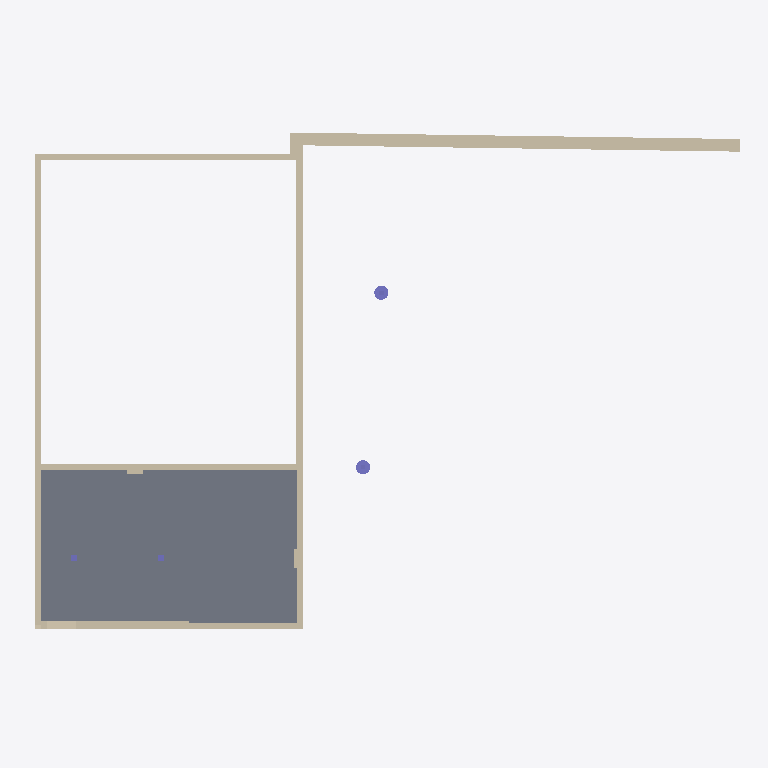
Plan cut of the same IFC building model at storey 'Basement' (level 264.04 m, cut at 265.44 m), seen from above with north up, elements coloured by IFC class: 11 walls (beige), 4 columns (violet), 1 slab (grey). Cut surfaces are drawn darker.
Extent 22.9 m × 16.2 m × 11.4 m (x, y, z). Storeys (4): Basement at 264.04 m; 1st Floor at 266.39 m; 2nd Floor at 269.20 m; Existing Roof Joist Bearing at 271.72 m. Elements (387): 343 IfcBeam, 22 IfcColumn, 10 IfcWallStandardCase, 7 IfcFooting, 3 IfcSlab, 2 IfcWall.

HEADER;
FILE_DESCRIPTION(('ViewDefinition [CoordinationView_V2.0]'),'2;1');
FILE_NAME('Project Number','2017-03-24T11:56:08',(''),(''),'The EXPRESS Data Manager Version 5.02.0100.07 : ','20150714_1515(x64) - Exporter 16.5.0.0 - Alterna','');
FILE_SCHEMA(('IFC2X3'));
ENDSEC;
DATA;
#112=IFCPROJECT('3IZFHXlXj7CuF47Z_lP4Gj',#41,'Project Number',$,$,'640 West Main Street, Lake Geneva, WI 53147','Project Status',(#104),#99);
#13986=IFCSITE('25ptnC8fPFvAvhj5u_uOQM',#41,'Surface:1241350',$,'',#13985,#13982,$,.ELEMENT.,(42,21,30,344238),(-71,-3,-35,-194702),0.0,$,$);
#122=IFCBUILDING('3IZFHXlXj7CuF47Z_lP4Gi',#41,'',$,$,#32,$,'',.ELEMENT.,$,$,#118);
#133=IFCBUILDINGSTOREY('3IZFHXlXj7CuF47ZzGdOOA',#41,'Basement',$,$,#131,$,'Basement',.ELEMENT.,866.270833333333);
#139=IFCBUILDINGSTOREY('3IZFHXlXj7CuF47ZzGcxl3',#41,'1st Floor',$,$,#138,$,'1st Floor',.ELEMENT.,874.0);
#145=IFCBUILDINGSTOREY('3IZFHXlXj7CuF47ZzGcvq7',#41,'2nd Floor',$,$,#144,$,'2nd Floor',.ELEMENT.,883.208333333333);
#151=IFCBUILDINGSTOREY('3IZFHXlXj7CuF47ZzGdVZA',#41,'Existing Roof Joist Bearing',$,$,#150,$,'Existing Roof Joist Bearing',.ELEMENT.,891.479166666665);
#27075=IFCSLAB('39YKi$QP1ELPMyOOrdoyYe',#41,'Foundation Slab:6" Foundation Slab:1284471',$,'Foundation Slab:6" Foundation Slab',#27053,#27073,'1284471',.BASESLAB.);
#13235=IFCWALLSTANDARDCASE('04R8eQnJ58uB9_$Yl4DVa4',#41,'Basic Wall:Retaining Wall 2:953348',$,'Basic Wall:Retaining Wall 2:750383',#13206,#13233,'953348');
#562=IFCWALL('3wu2ZyyNL8Kvbo6OaQep3u',#41,'Basic Wall:Retaining - 8" Concrete:410511',$,'Basic Wall:Retaining - 8" Concrete:480163',#455,#560,'410511');
#763=IFCWALLSTANDARDCASE('3wu2ZyyNL8Kvbo6OaQep3c',#41,'Basic Wall:Retaining - 8" Concrete:410513',$,'Basic Wall:Retaining - 8" Concrete:480163',#743,#761,'410513');
#187=IFCWALLSTANDARDCASE('3wu2ZyyNL8Kvbo6OaQep3v',#41,'Basic Wall:Retaining - 8" Concrete:410510',$,'Basic Wall:Retaining - 8" Concrete:480163',#156,#183,'410510');
#10059=IFCWALL('3ObatpUP104OosDg$etLOU',#41,'Basic Wall:Retaining - 8" Concrete:479753',$,'Basic Wall:Retaining - 8" Concrete:480163',#9913,#10057,'479753');
#13348=IFCWALLSTANDARDCASE('0b08WtUkfBSxcSs5BDyzYR',#41,'Basic Wall:Retaining - 10" Concrete:954190',$,'Basic Wall:Retaining - 10" Concrete:481261',#13328,#13346,'954190');
#10492=IFCWALLSTANDARDCASE('3TmbCdQCjBKxA5j_vg6vzR',#41,'Basic Wall:Generic - 8" Masonry:483290',$,'Basic Wall:Generic - 8" Masonry:254',#10455,#10490,'483290');
#638=IFCWALLSTANDARDCASE('3wu2ZyyNL8Kvbo6OaQep3d',#41,'Basic Wall:Generic - 8" Masonry:410512',$,'Basic Wall:Generic - 8" Masonry:254',#612,#636,'410512');
#16158=IFCWALLSTANDARDCASE('0RYYOw2OzC5eGXWs$SUOSM',#41,'Basic Wall:Retaining Wall 2:1271063',$,'Basic Wall:Retaining Wall 2:750383',#16129,#16156,'1271063');
#10260=IFCWALLSTANDARDCASE('3ObatpUP104OosDg$etLnF',#41,'Basic Wall:Retaining - 12" Concrete:481368',$,'Basic Wall:Retaining - 12" Concrete:29244',#10240,#10258,'481368');
#16079=IFCCOLUMN('3$tYRfczHDNPjF$muo9qWU',#41,'Concrete-Round-Column:18":1267518',$,'18"',#16078,#16073,'1267518');
#15995=IFCCOLUMN('3$tYRfczHDNPjF$muo9qaQ',#41,'Concrete-Round-Column:18":1267258',$,'18"',#15994,#15989,'1267258');
#10566=IFCWALLSTANDARDCASE('3TmbCdQCjBKxA5j_vg6w3_',#41,'Basic Wall:Generic - 8" Masonry:483455',$,'Basic Wall:Generic - 8" Masonry:254',#10546,#10564,'483455');
#10155=IFCCOLUMN('3ObatpUP104OosDg$etLAB',#41,'Timber-Column:8x8:480924',$,'8x8',#10154,#10149,'480924');
#10626=IFCCOLUMN('3VOzuJOoL6nxCSi4Q8817N',#41,'Timber-Column:8x8:484890',$,'8x8',#10625,#10620,'484890');
ENDSEC;